Run: headless pygame with SDL's dummy video driver; simulated clock (each Clock.tick advances the game by its frame time, no real sleeping); random seed 0; keys injected as events and as key.get_pressed() state; no mouse input.
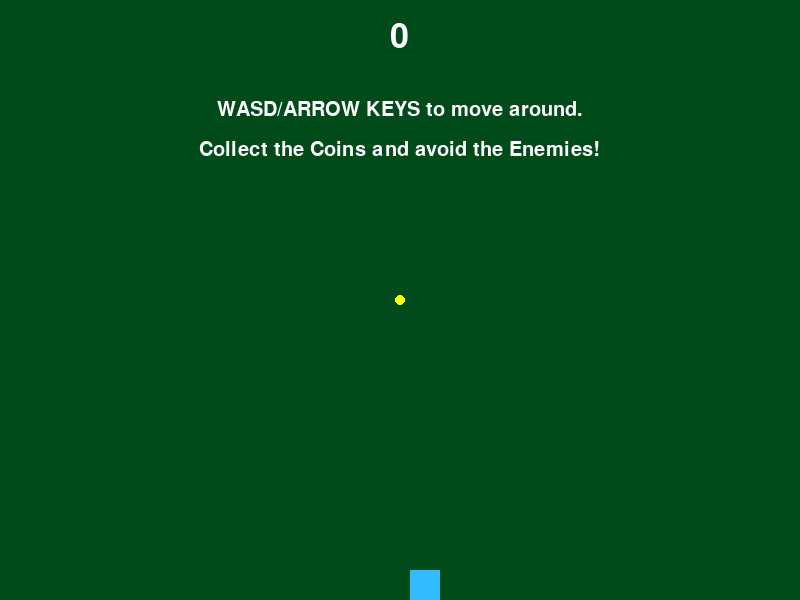
Frame 1 of 4 · flips 1–60 · no input
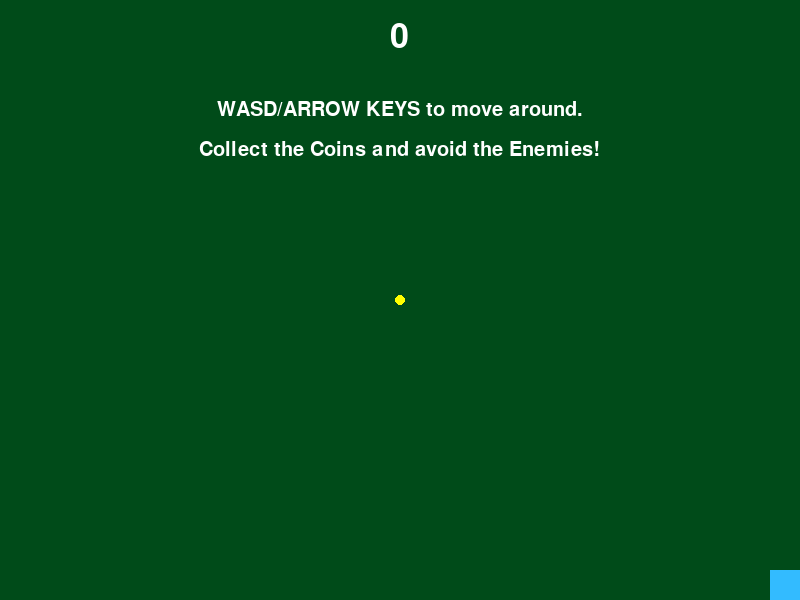
Frame 2 of 4 · flips 61–180 · tapped SPACE, RETURN · held RIGHT (→), D
Frame 3 of 4 · flips 181–300 · held DOWN (↓), S · screen unchanged from frame 2, image omitted
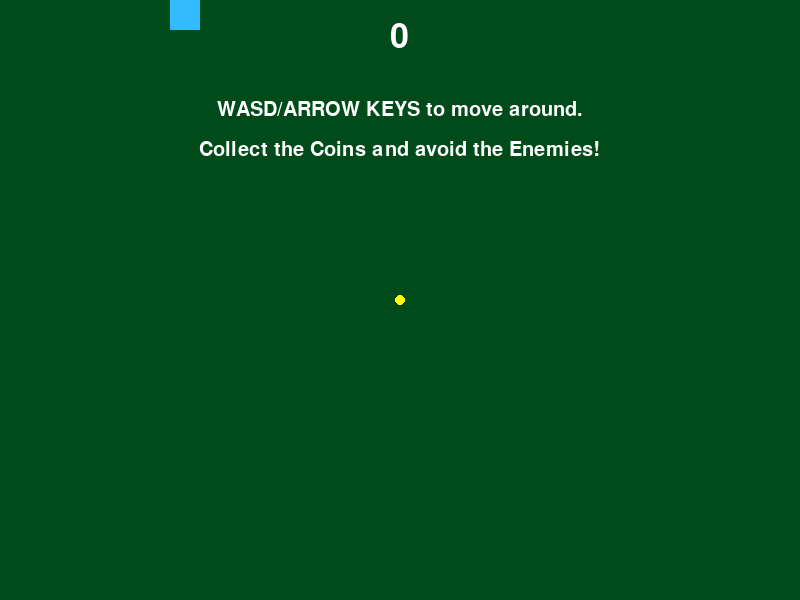
Frame 4 of 4 · flips 301–420 · held LEFT (←), A, UP (↑), W

The pygame program that drew these frames:

import pygame
pygame.init()

import random

WIDTH = 800
HEIGHT = 600

GAME_WINDOW = pygame.display.set_mode((WIDTH, HEIGHT))
pygame.display.set_caption("Explorer Game")

FPS = 60
COUNT_FONT = pygame.font.SysFont("comicsans", 50)
TEXT_FONT = pygame.font.SysFont("comicsans", 30)

#color variables
GRASS = (0, 75, 25)
WHITE = (255, 255, 255)
YELLOW = (255, 255, 0)
ENEMY_COLOR = (255, 0, 50)
PLAYER_COLOR = (51, 187, 255)

class Player:
    def __init__(self, x, y, size=30, color=PLAYER_COLOR, velocity=5):
        self.x = x
        self.y = y
        self.size = size
        self.color = color
        self.velocity = velocity
        self.body = pygame.Rect(self.x, self.y, self.size, self.size)


    def draw(self, win):
        pygame.draw.rect(win, self.color, self.body)

    def move(self, up=False, down=False, right=False, left=False):
        if up:
            self.y -= self.velocity
        if down:
            self.y += self.velocity
        if right:
            self.x += self.velocity
        if left:
            self.x -= self.velocity

        self.body.update(self.x, self. y, self.size, self.size)



class Coin:
    COIN_COLOR = YELLOW

    def __init__(self, x, y):
        self.x = x
        self.y = y
        self.radius = 5

    def draw(self, win):
        pygame.draw.circle(win, self.COIN_COLOR, (self.x, self.y), self.radius)

    def move(self):
        self.x = random.randint(50, WIDTH - 50)
        self.y = random.randint(50, HEIGHT - 50)


class Enemy(Player):
    def __init__(self):
        self.x = random.randint(100, 700)
        self.y = random.randint(100, 500)
        self.color = ENEMY_COLOR
        self.size = 20
        self.vel_choice = [1, 2, 3]
        self.direction_choice = [-1, 1]
        self.velocity_x = random.choice(self.vel_choice)
        self.velocity_y = random.choice(self.vel_choice)
        self.direction_x = random.choice(self.direction_choice)
        self.direction_y = random.choice(self.direction_choice)
        self.body = pygame.Rect(self.x, self. y, self.size, self.size)

    def move(self):
        self.x += self.direction_x * self.velocity_x
        self.y += self.direction_y * self.velocity_y



        if self.y + self.size >= HEIGHT:
            self.velocity_y *= -1
        elif self.y <= 0:
            self.velocity_y *= -1

        if self.x + self.size >= WIDTH:
            self.velocity_x *= -1
        elif self.x <= 0:
            self.velocity_x *= -1

        self.body.update(self.x, self. y, self.size, self.size)


def draw(win, player, coin, coin_count, enemies, tutorial):
    win.fill(GRASS)

    score_text = COUNT_FONT.render(f"{coin_count}", 1, WHITE)
    win.blit(score_text, (WIDTH//2 - score_text.get_width()/2, 20))

    if tutorial:
        tutorial1 = TEXT_FONT.render("WASD/ARROW KEYS to move around.", 1, WHITE)
        tutorial2 = TEXT_FONT.render("Collect the Coins and avoid the Enemies!", 1, WHITE)

        win.blit(tutorial1, (WIDTH//2 - tutorial1.get_width()/2, 100))
        win.blit(tutorial2, (WIDTH//2 - tutorial2.get_width()/2, 140))

    player.draw(win)
    coin.draw(win)

    for i in range(len(enemies)):
            enemies[i+1].draw(win)
            enemies[i+1].move()
    

    pygame.display.update()



def player_movement(keys, player):
    if (keys[pygame.K_w] or keys[pygame.K_UP]) and player.y - player.velocity >=0:
        player.move(up=True)
    if (keys[pygame.K_s] or keys[pygame.K_DOWN]) and player.y + player.size + player.velocity <=HEIGHT:
        player.move(down=True)
    if (keys[pygame.K_d] or keys[pygame.K_RIGHT]) and player.x + player.size + player.velocity <=WIDTH:
        player.move(right=True)
    if (keys[pygame.K_a] or keys[pygame.K_LEFT] ) and player.x - player.velocity >=0:
        player.move(left=True)

def coin_collector(player, coin):
    if player.x <= coin.x <= player.x + player.size:
        if player.y <= coin.y <= player.y + player.size:
            coin.move()
            return True
        
def enemy_collision(player, enemy):
    if player.body.colliderect(enemy.body):
        return True



def main():
    replay = True
    while replay:
        #this is the main function for running the game loop.
        run = True
        tutorial = True
        clock = pygame.time.Clock()
        coinx = 400
        coiny = 300
        coin_count = 0

        #Game Objects init
        player = Player(WIDTH//2 + 10, HEIGHT - 30)
        coin = Coin(coinx, coiny)
        enemies = dict()
        enemy_count = coin_count
        
        
        while run:
            clock.tick(FPS)

            if enemy_count != coin_count:
                enemy_count += 1
                enemies[enemy_count] = Enemy()
            
            
            draw(GAME_WINDOW, player, coin, coin_count, enemies, tutorial)
            

            keys = pygame.key.get_pressed()
            player_movement(keys, player)

            for i in range(len(enemies)):
                if enemy_collision(player, enemies[i+1]):
                    lose_text = COUNT_FONT.render(f"Game Over! Score: {coin_count}", 1, WHITE)
                    GAME_WINDOW.blit(lose_text, (WIDTH//2 - lose_text.get_width()/2, HEIGHT//2 - lose_text.get_height()/2))
                    pygame.display.update()
                    pygame.time.delay(3000)
                    run = False
                    break
            

            if coin_collector(player, coin):
                coin_count += 1
                tutorial = False
            

            for event in pygame.event.get():
                if event.type == pygame.QUIT:
                    run = False
                    replay = False
                    break

            if keys[pygame.K_ESCAPE]:
                run = False
                replay = False
                break
        
        


    pygame.quit()


if __name__ == "__main__":
    main()
